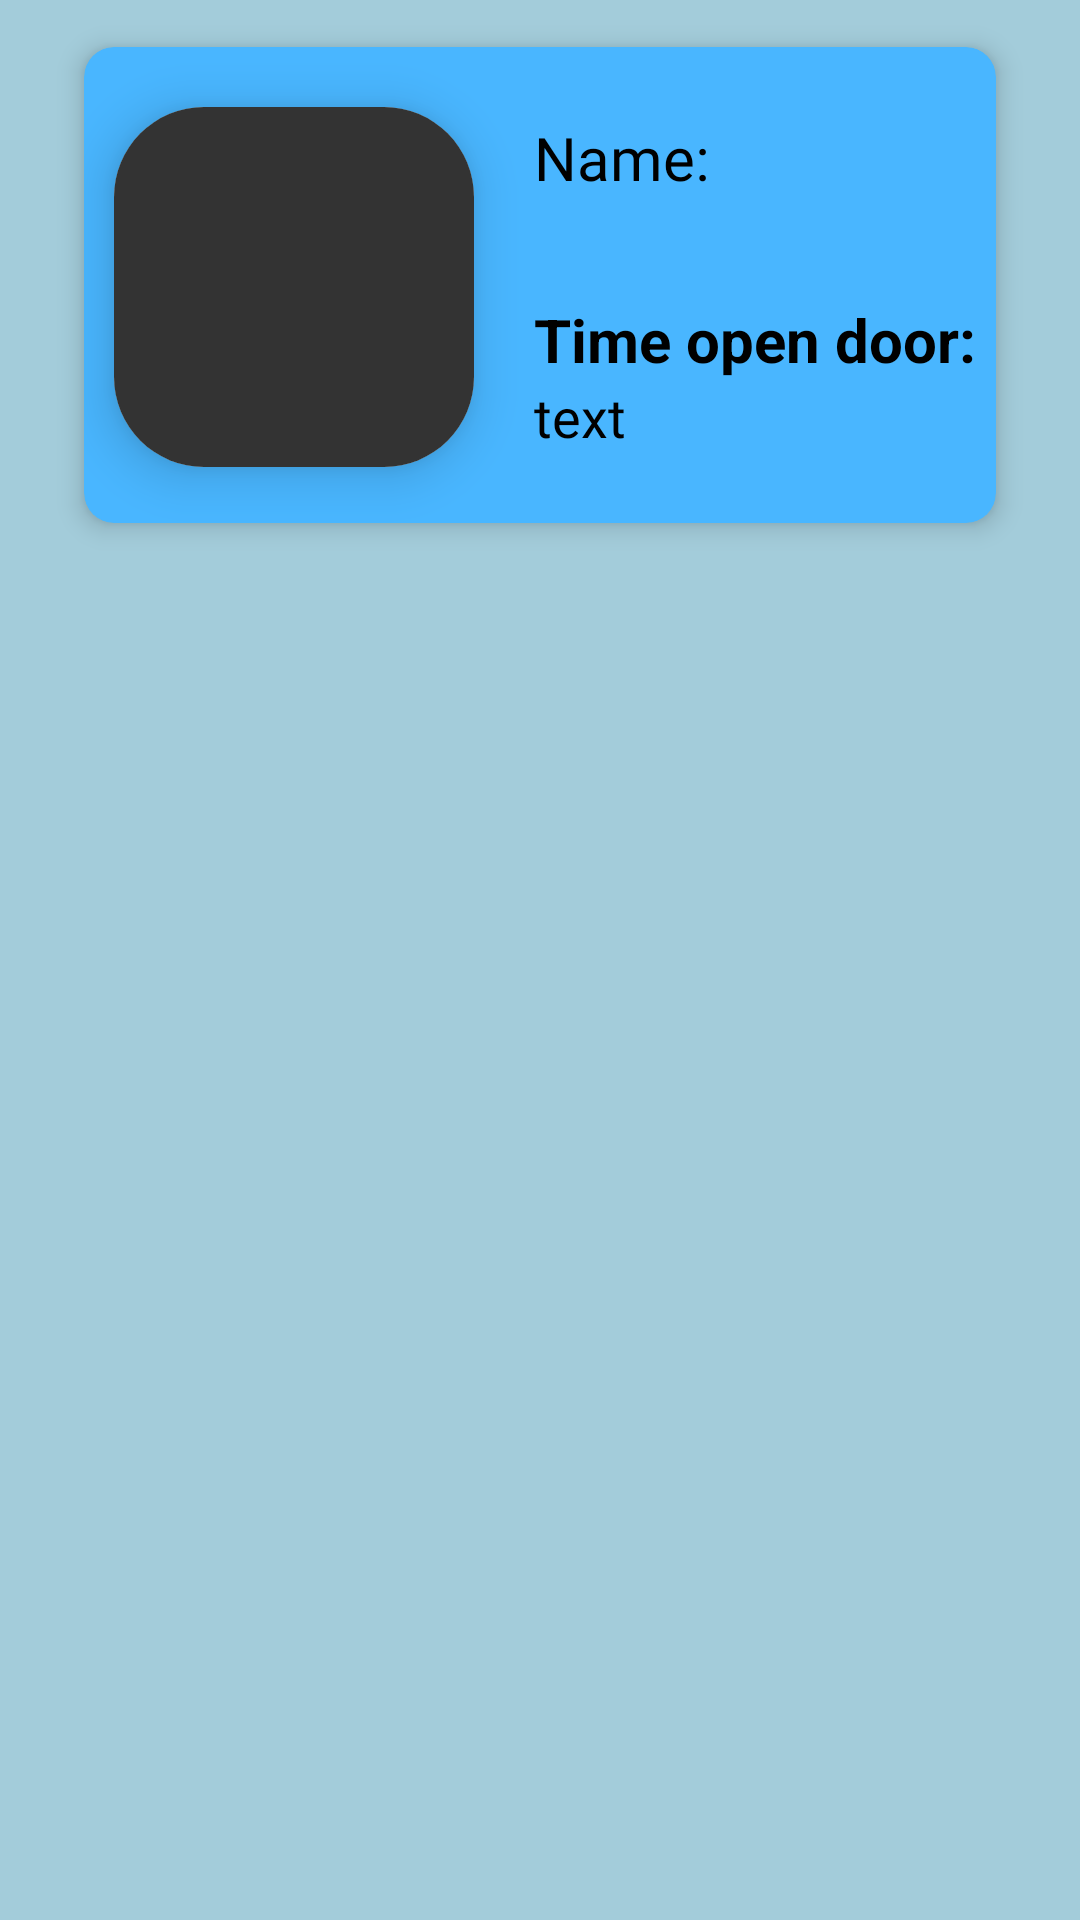

Here is an Android app screen rendered from its layout file. Give the layout XML and the strings, colors and styles it references.
<!-- AndroidManifest.xml: application theme Theme.MyPBL5DHBK -->
<!-- res/layout/history_item.xml -->
<?xml version="1.0" encoding="utf-8"?>
<RelativeLayout xmlns:android="http://schemas.android.com/apk/res/android"
    xmlns:app="http://schemas.android.com/apk/res-auto"
    android:id="@+id/swipe"
    android:layout_width="wrap_content"
    android:layout_height="wrap_content"
    android:background="@color/bgr">

    <androidx.cardview.widget.CardView
        android:id="@+id/bottom_wrapper"
        android:layout_width="match_parent"
        android:layout_height="180dp"
        android:layout_marginHorizontal="20dp"
        android:layout_marginTop="5dp"
        android:layout_marginBottom="5dp"
        android:backgroundTint="#49b6ff"
        app:cardCornerRadius="10dp"
        app:cardElevation="5dp"
        app:cardPreventCornerOverlap="true"
        app:cardUseCompatPadding="true">

        <LinearLayout
            android:layout_width="match_parent"
            android:layout_height="match_parent"
            android:layout_gravity="center"
            android:orientation="horizontal">

            <androidx.cardview.widget.CardView

                android:layout_width="120dp"
                android:layout_height="120dp"
                android:layout_marginLeft="10dp"
                android:layout_marginTop="20dp"
                app:cardElevation="10dp"
                app:cardCornerRadius="30dp">

                <ImageView
                    android:id="@+id/iv_person"
                    android:layout_width="120dp"
                    android:layout_height="120dp"
                    android:background="#333"
                    android:scaleType="fitXY"
                    android:src="@drawable/ic_baseline_person_24"></ImageView>
            </androidx.cardview.widget.CardView>

            <LinearLayout
                android:layout_width="wrap_content"
                android:layout_height="wrap_content"
                android:layout_gravity="center"
                android:orientation="vertical">


                <TextView
                    android:layout_width="167dp"
                    android:layout_height="wrap_content"
                    android:layout_marginLeft="20dp"
                    android:layout_marginTop="0dp"
                    android:fontFamily="@font/acme"
                    android:text="Name:"
                    android:textColor="@color/black"
                    android:textSize="20dp"></TextView>

                <TextView
                    android:id="@+id/tv_name"
                    android:layout_width="167dp"
                    android:layout_height="wrap_content"
                    android:layout_marginLeft="20dp"
                    android:textColor="@color/black"
                    android:textSize="18dp"
                    android:typeface="serif"></TextView>

                <TextView
                    android:layout_width="match_parent"
                    android:layout_height="match_parent"
                    android:layout_marginLeft="20dp"
                    android:layout_marginTop="10dp"
                    android:maxLines="1"
                    android:text="Time open door:"
                    android:textColor="@color/black"
                    android:textSize="20dp"
                    android:textStyle="bold">

                </TextView>

                <TextView
                    android:id="@+id/tv_time"
                    android:layout_width="match_parent"
                    android:layout_height="match_parent"
                    android:layout_marginLeft="20dp"
                    android:fontFamily="@font/acme"
                    android:maxLines="1"
                    android:text="text"

                    android:textColor="@color/black"
                    android:textSize="18dp"></TextView>

            </LinearLayout>
        </LinearLayout>
    </androidx.cardview.widget.CardView>
</RelativeLayout>
<!-- resources referenced by this layout -->
<resources>
  <color name="bgr">#a3ccda</color>
  <color name="black">#FF000000</color>
  <style name="Theme.MyPBL5DHBK" parent="Theme.MaterialComponents.DayNight.NoActionBar">
          
          <item name="colorPrimary">@color/purple_500</item>
          <item name="colorPrimaryVariant">@color/purple_700</item>
          <item name="colorOnPrimary">@color/white</item>
          
          <item name="colorSecondary">@color/teal_200</item>
          <item name="colorSecondaryVariant">@color/teal_700</item>
          <item name="colorOnSecondary">@color/black</item>
          
          <item name="android:statusBarColor" tools:targetApi="l">?attr/colorPrimaryVariant</item>
          
      </style>
  <color name="purple_500">#FF6200EE</color>
  <color name="purple_700">#FF3700B3</color>
  <color name="white">#FFFFFFFF</color>
  <color name="teal_200">#FF03DAC5</color>
  <color name="teal_700">#FF018786</color>
</resources>
